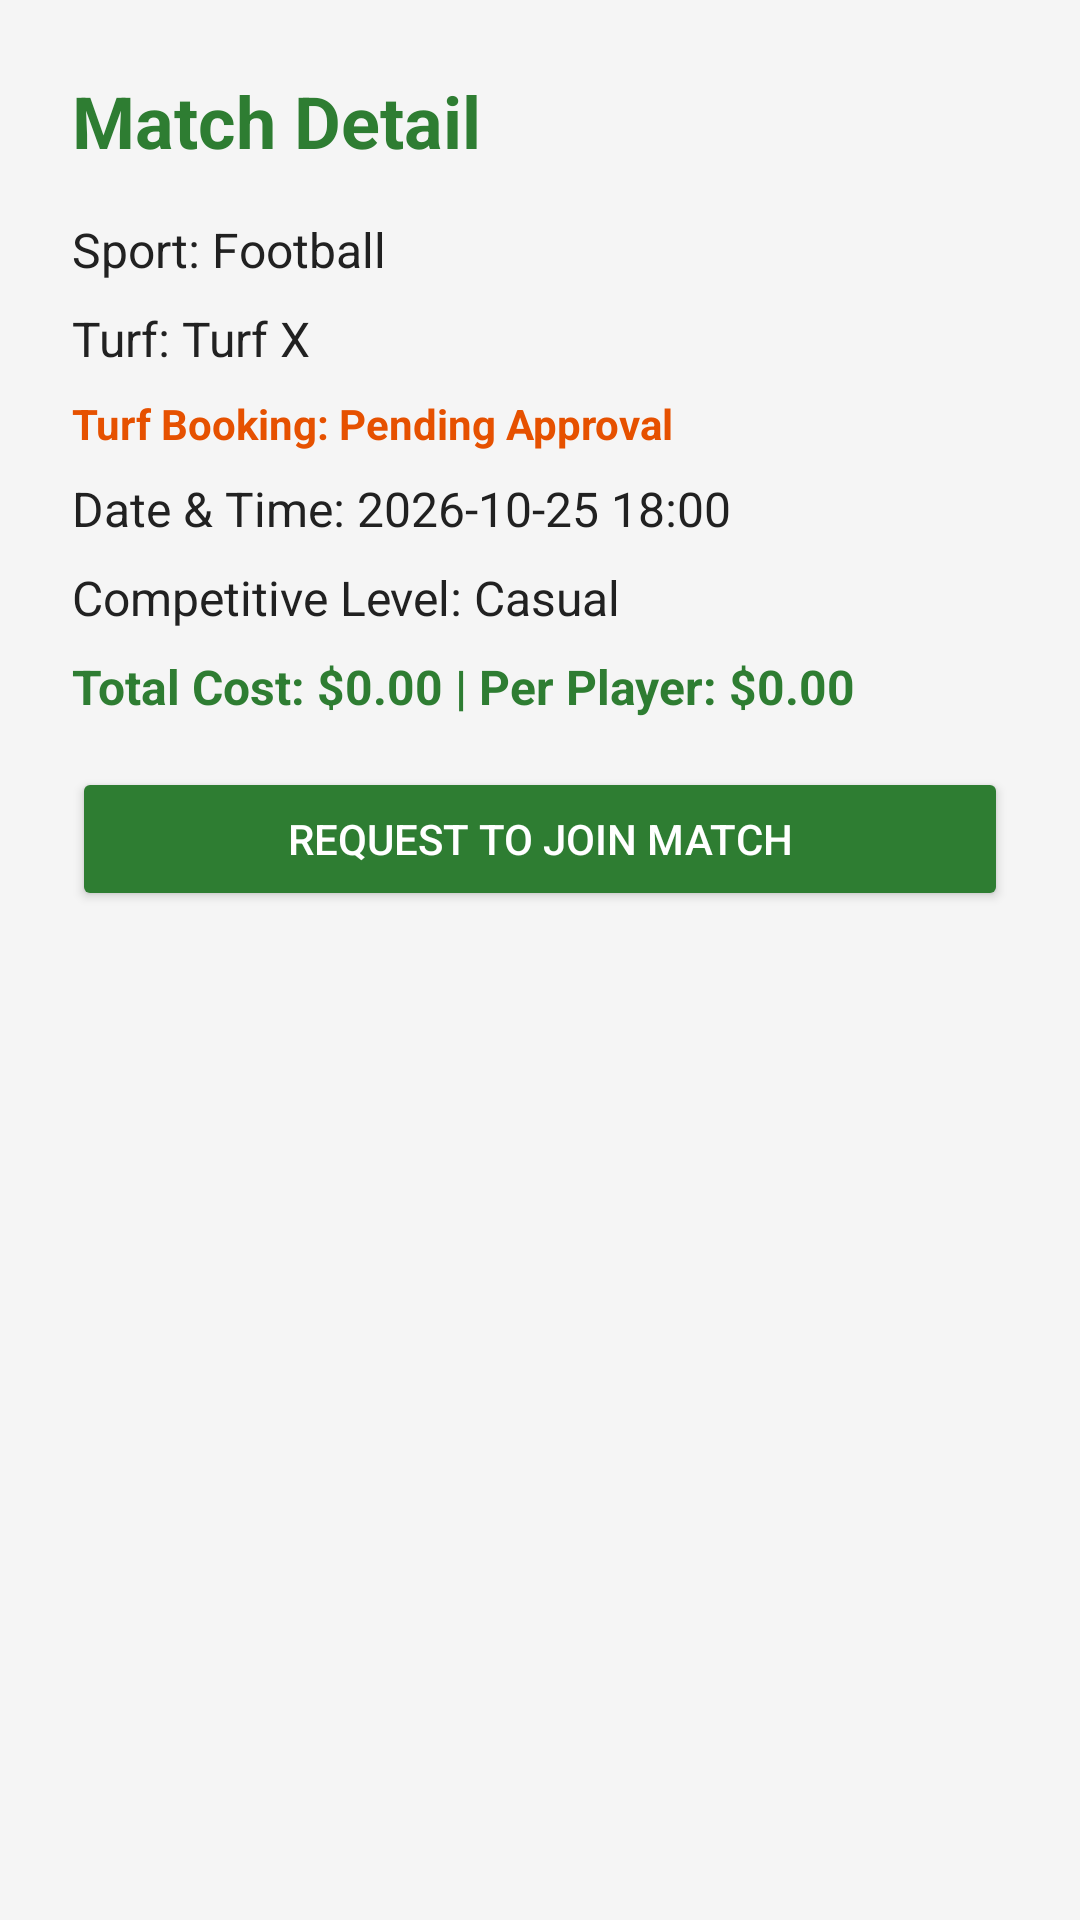

Android layout source for this screen:
<!-- AndroidManifest.xml: application theme Theme.TurfMatch -->
<!-- res/layout/activity_game_detail.xml -->
<?xml version="1.0" encoding="utf-8"?>
<ScrollView xmlns:android="http://schemas.android.com/apk/res/android"
    android:layout_width="match_parent"
    android:layout_height="match_parent"
    android:padding="24dp"
    android:background="@color/background">

    <LinearLayout
        android:layout_width="match_parent"
        android:layout_height="wrap_content"
        android:orientation="vertical">

        <TextView
            android:id="@+id/tvTitle"
            android:layout_width="match_parent"
            android:layout_height="wrap_content"
            android:text="Match Detail"
            android:textSize="24sp"
            android:textStyle="bold"
            android:textColor="@color/primary"
            android:layout_marginBottom="16dp"/>

        <TextView
            android:id="@+id/tvSport"
            android:layout_width="match_parent"
            android:layout_height="wrap_content"
            android:text="Sport: Football"
            android:textSize="16sp"
            android:textColor="@color/text_primary"
            android:layout_marginBottom="8dp"/>

        <TextView
            android:id="@+id/tvTurf"
            android:layout_width="match_parent"
            android:layout_height="wrap_content"
            android:text="Turf: Turf X"
            android:textSize="16sp"
            android:textColor="@color/text_primary"
            android:layout_marginBottom="8dp"/>

        
        <TextView
            android:id="@+id/tvTurfApprovalStatus"
            android:layout_width="match_parent"
            android:layout_height="wrap_content"
            android:text="Turf Booking: Pending Approval"
            android:textSize="14sp"
            android:textStyle="bold"
            android:textColor="#E65100"
            android:layout_marginBottom="8dp"/>

        <TextView
            android:id="@+id/tvDateTime"
            android:layout_width="match_parent"
            android:layout_height="wrap_content"
            android:text="Date &amp; Time: 2026-10-25 18:00"
            android:textSize="16sp"
            android:textColor="@color/text_primary"
            android:layout_marginBottom="8dp"/>

        <TextView
            android:id="@+id/tvLevel"
            android:layout_width="match_parent"
            android:layout_height="wrap_content"
            android:text="Competitive Level: Casual"
            android:textSize="16sp"
            android:textColor="@color/text_primary"
            android:layout_marginBottom="8dp"/>

        
        <TextView
            android:id="@+id/tvCostSplit"
            android:layout_width="match_parent"
            android:layout_height="wrap_content"
            android:text="Total Cost: $0.00 | Per Player: $0.00"
            android:textSize="16sp"
            android:textStyle="bold"
            android:textColor="@color/primary"
            android:layout_marginBottom="16dp"/>

        <Button
            android:id="@+id/btnJoinGame"
            android:layout_width="match_parent"
            android:layout_height="wrap_content"
            android:text="Request to Join Match"
            android:backgroundTint="@color/primary"
            android:textColor="@android:color/white"
            android:padding="12dp"
            android:layout_marginBottom="16dp"/>

        
        <LinearLayout
            android:id="@+id/layoutHostSection"
            android:layout_width="match_parent"
            android:layout_height="wrap_content"
            android:orientation="vertical"
            android:visibility="gone"
            android:layout_marginBottom="16dp">

            <TextView
                android:layout_width="match_parent"
                android:layout_height="wrap_content"
                android:text="Host Management: Pending Requests"
                android:textSize="18sp"
                android:textStyle="bold"
                android:textColor="@color/text_primary"
                android:layout_marginBottom="8dp"/>

            <LinearLayout
                android:id="@+id/layoutPendingRequests"
                android:layout_width="match_parent"
                android:layout_height="wrap_content"
                android:orientation="vertical"
                android:layout_marginBottom="16dp"/>

            <TextView
                android:layout_width="match_parent"
                android:layout_height="wrap_content"
                android:text="Confirmed Roster &amp; Payment Status"
                android:textSize="18sp"
                android:textStyle="bold"
                android:textColor="@color/text_primary"
                android:layout_marginBottom="8dp"/>

            <LinearLayout
                android:id="@+id/layoutConfirmedRoster"
                android:layout_width="match_parent"
                android:layout_height="wrap_content"
                android:orientation="vertical"
                android:layout_marginBottom="16dp"/>

            <Button
                android:id="@+id/btnDeleteGame"
                android:layout_width="match_parent"
                android:layout_height="wrap_content"
                android:text="Cancel / Delete Match"
                android:backgroundTint="#D32F2F"
                android:textColor="@android:color/white"
                android:padding="12dp"/>

        </LinearLayout>

    </LinearLayout>

</ScrollView>
<!-- resources referenced by this layout -->
<resources>
  <color name="background">#F5F5F5</color>
  <color name="primary">#2E7D32</color>
  <color name="text_primary">#212121</color>
  <style name="Theme.TurfMatch" parent="Theme.MaterialComponents.DayNight.NoActionBar">
          <item name="colorPrimary">@color/primary</item>
          <item name="colorPrimaryDark">@color/primary_dark</item>
          <item name="colorAccent">@color/accent</item>
          <item name="android:windowBackground">@color/background</item>
      </style>
  <color name="primary_dark">#1B5E20</color>
  <color name="accent">#FFC107</color>
</resources>
